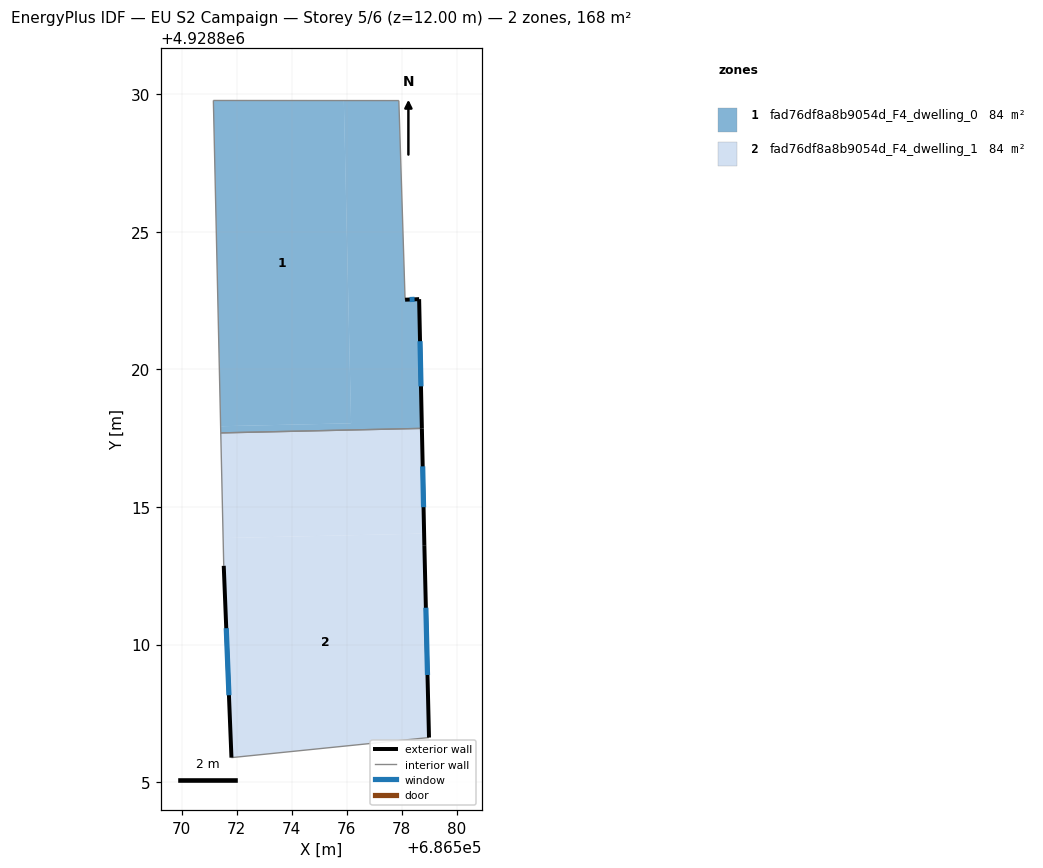
=== STOREY PLAN SPEC (per zone: floor XY polygon, exterior-wall plan segments, windows/doors) ===
zone 1: fad76df8a8b9054d_F4_dwelling_0  (83.8 m²)
  floor: (686576.16, 4928818.04) (686575.90, 4928829.77) (686571.16, 4928829.77) (686571.42, 4928817.93)
  floor: (686578.73, 4928817.86) (686578.63, 4928822.55) (686578.12, 4928822.53) (686577.90, 4928829.77) (686575.90, 4928829.77) (686576.16, 4928818.04) (686571.42, 4928817.93) (686571.43, 4928817.69)
  exterior wall: (686578.12, 4928822.53) – (686578.63, 4928822.55)  [0.5 m]
    window: (686578.29, 4928822.54) – (686578.47, 4928822.55)  [0.2 m²]
  exterior wall: (686578.63, 4928822.55) – (686578.73, 4928817.86)  [4.7 m]
    window: (686578.67, 4928821.02) – (686578.70, 4928819.38)  [1.7 m²]
  interior walls: 4
zone 2: fad76df8a8b9054d_F4_dwelling_1  (83.8 m²)
  floor: (686578.81, 4928814.03) (686578.73, 4928817.86) (686571.43, 4928817.69) (686571.51, 4928813.87)
  floor: (686578.99, 4928806.62) (686578.82, 4928813.61) (686578.81, 4928814.03) (686571.51, 4928813.87) (686571.53, 4928812.86) (686571.81, 4928805.89)
  exterior wall: (686578.73, 4928817.86) – (686578.82, 4928813.61)  [4.2 m]
    window: (686578.76, 4928816.48) – (686578.79, 4928814.99)  [1.6 m²]
  exterior wall: (686578.82, 4928813.61) – (686578.99, 4928806.62)  [7.0 m]
    window: (686578.88, 4928811.34) – (686578.94, 4928808.90)  [2.6 m²]
  exterior wall: (686571.81, 4928805.89) – (686571.53, 4928812.86)  [7.0 m]
    window: (686571.72, 4928808.16) – (686571.63, 4928810.60)  [2.6 m²]
  interior walls: 3

=== DERIVED (storey summary) ===
Building: EU S2 Campaign
Storey: 5 of 6  (floor level z = 12.00 m)
Storey gross floor area: 167.6 m²
Zones on this storey: 2
  - fad76df8a8b9054d_F4_dwelling_0: floor 83.8 m²; exterior wall 5.2 m (15.6 m²); 2 window(s) 1.9 m²; WWR 12.2%
  - fad76df8a8b9054d_F4_dwelling_1: floor 83.8 m²; exterior wall 18.2 m (54.6 m²); 3 window(s) 6.7 m²; WWR 12.2%
Zone adjacency (shared interzone walls):
  - fad76df8a8b9054d_F4_dwelling_0 ↔ fad76df8a8b9054d_F4_dwelling_1